The GitHub repository zhawhjw/similar-images_table contains a labelled image folder "similar-images_table" with 13 categories: American country style, industrial style, Japanese style, Korean style, light luxury style, Mediterranean style, Ming Qing style, minimalist style, modern style, neoclassical style, Nordic style, Southeast Asia style, vintage style. Examples follow, each with its label.

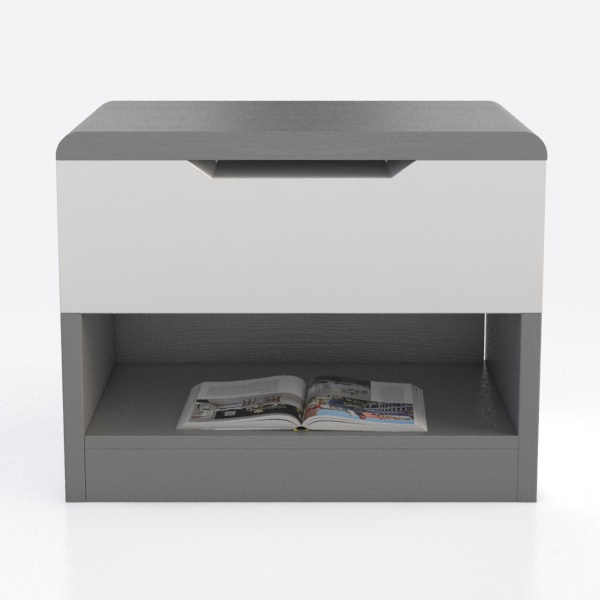
Label: Southeast Asia style

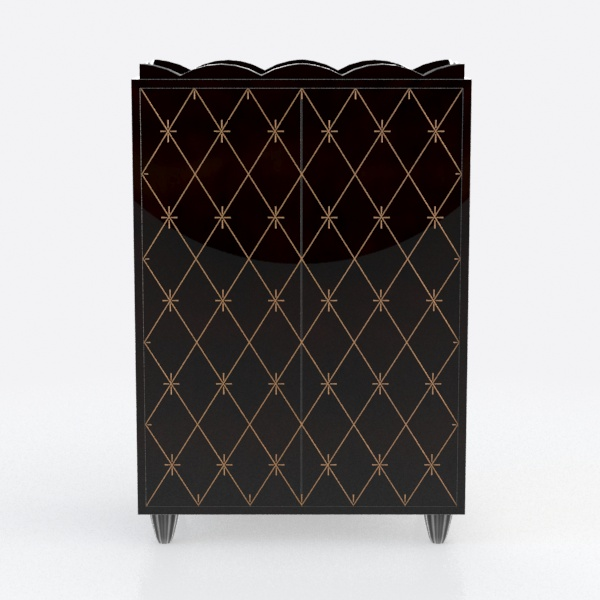
Label: industrial style

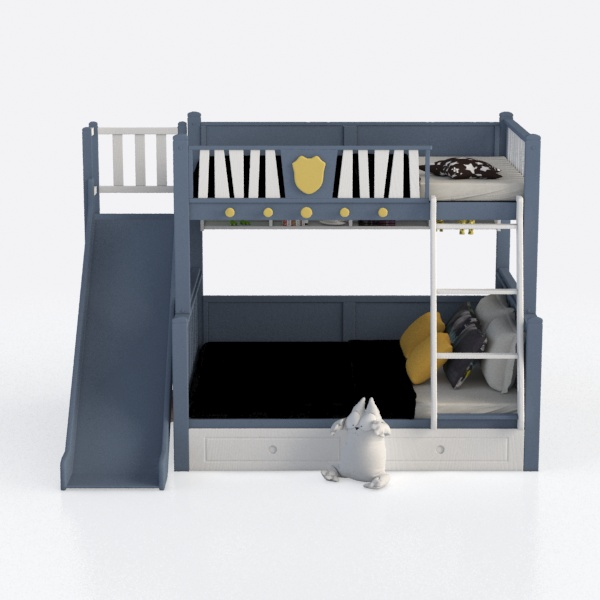
Label: Japanese style

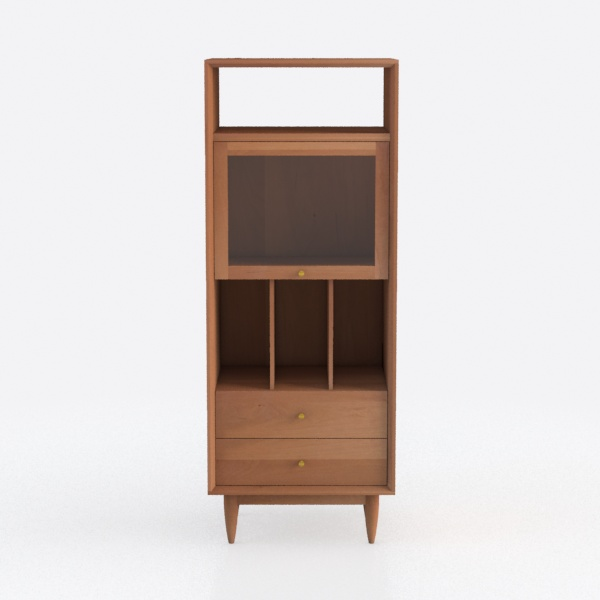
Label: vintage style

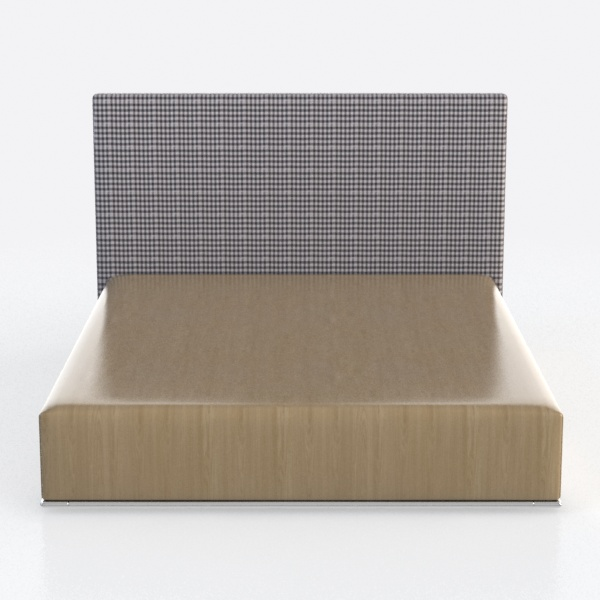
Label: Nordic style

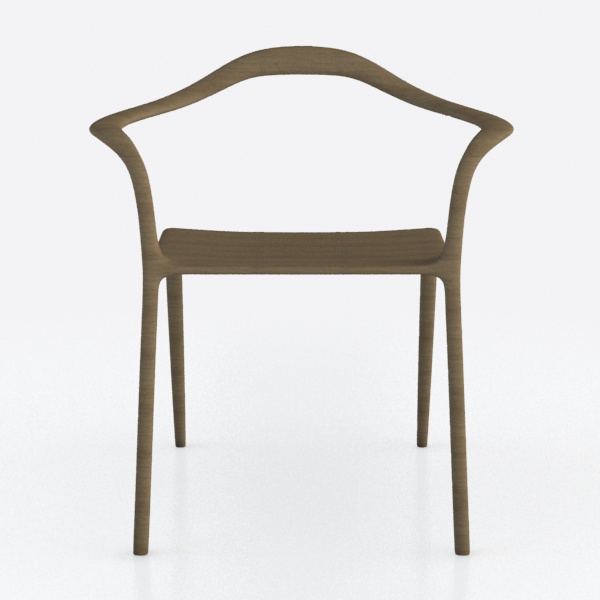
Label: minimalist style
